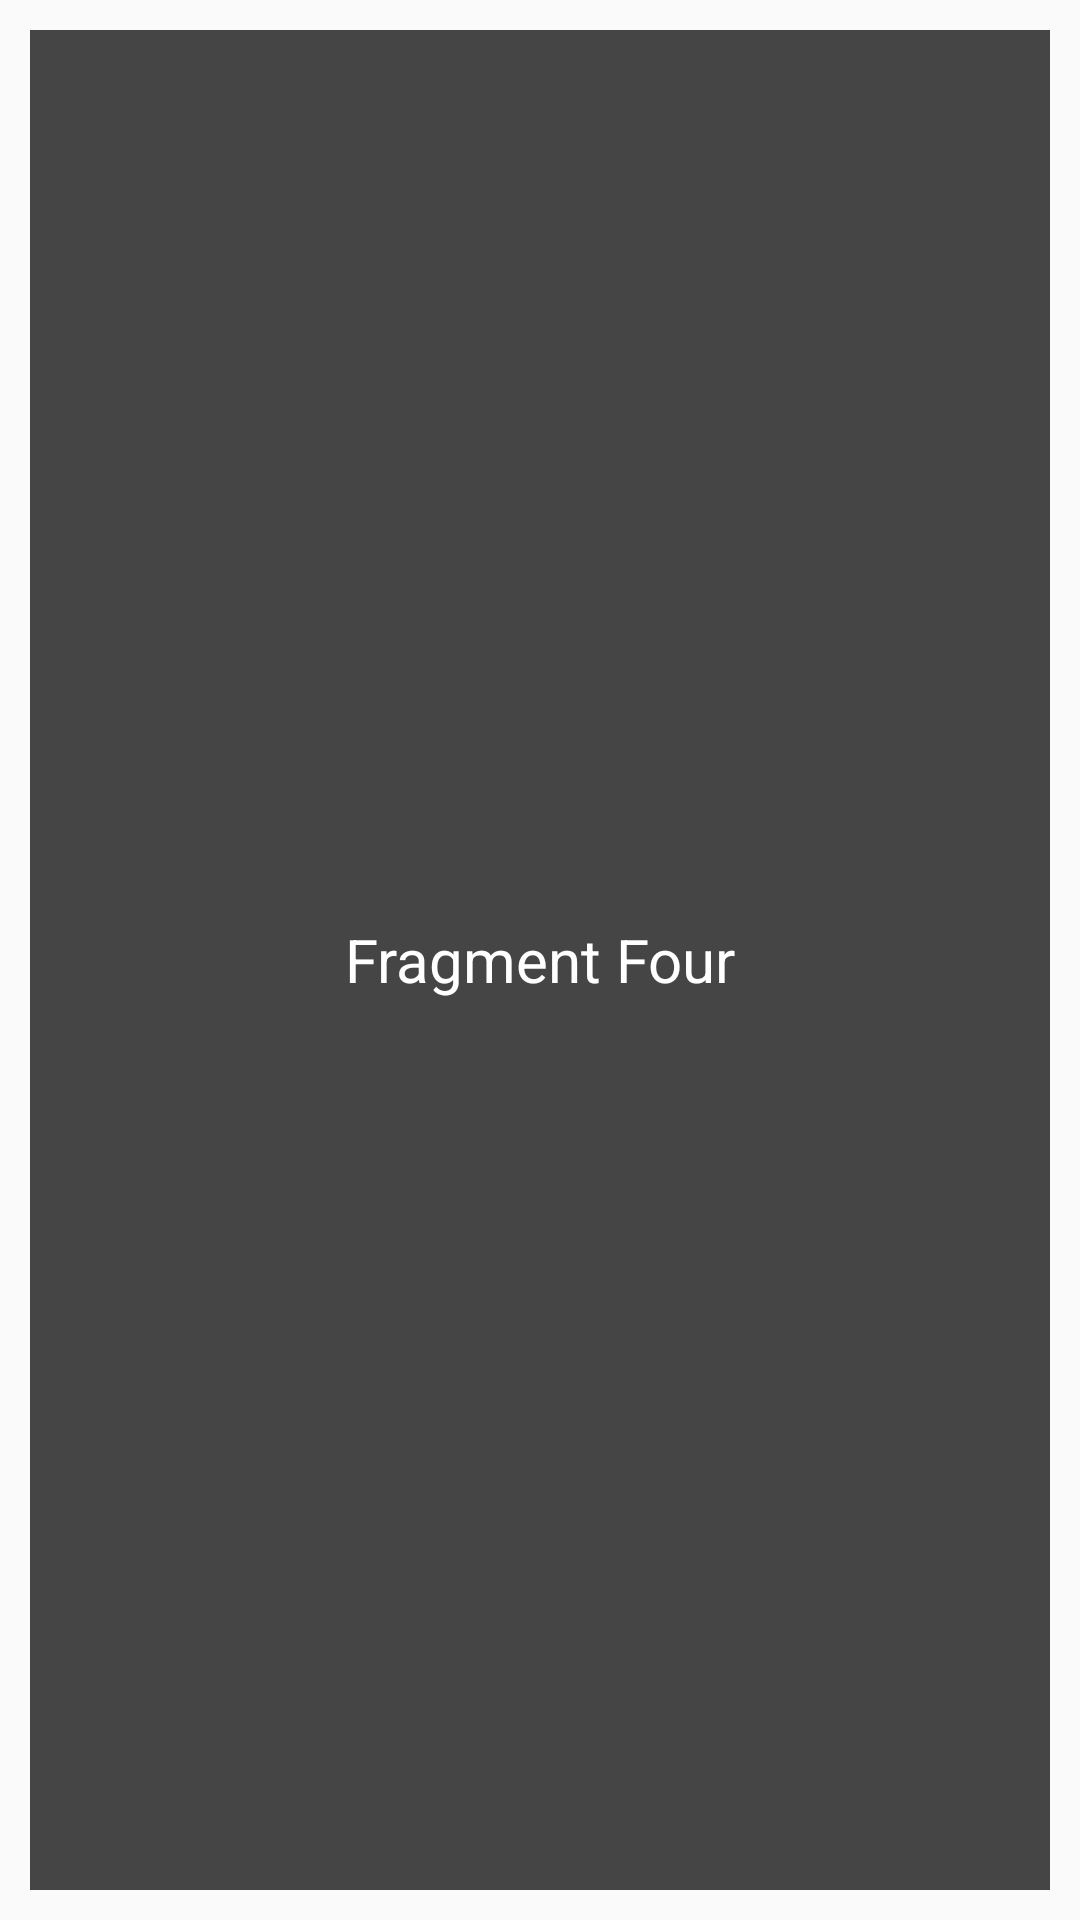

Reconstruct the res/layout file that produces this screen, plus the resources it refers to.
<!-- AndroidManifest.xml: application theme AppTheme -->
<!-- res/layout/fragment4.xml -->
<LinearLayout xmlns:android="http://schemas.android.com/apk/res/android"
    android:layout_width="match_parent"
    android:layout_height="match_parent"
    android:orientation="vertical">

    <TextView
        android:layout_width="match_parent"
        android:layout_height="match_parent"
        android:layout_margin="10dp"
        android:background="#454545"
        android:gravity="center"
        android:text="@string/fragment4"
        android:textColor="#FFFFFF"
        android:textSize="20dp" />
</LinearLayout>
<!-- resources referenced by this layout -->
<resources>
  <string name="fragment4">Fragment Four</string>
  <style name="AppTheme" parent="Theme.AppCompat.Light">
          <item name="colorPrimary">@color/colorPrimary</item>
          <item name="colorPrimaryDark">@color/colorPrimaryDark</item>
          <item name="colorAccent">@color/colorPrimary</item>
          <item name="windowNoTitle">true</item>
          <item name="windowActionBar">false</item>
      </style>
  <item name="colorPrimary" type="color">#364353</item>
  <item name="colorPrimaryDark" type="color">#2c0c39</item>
</resources>
